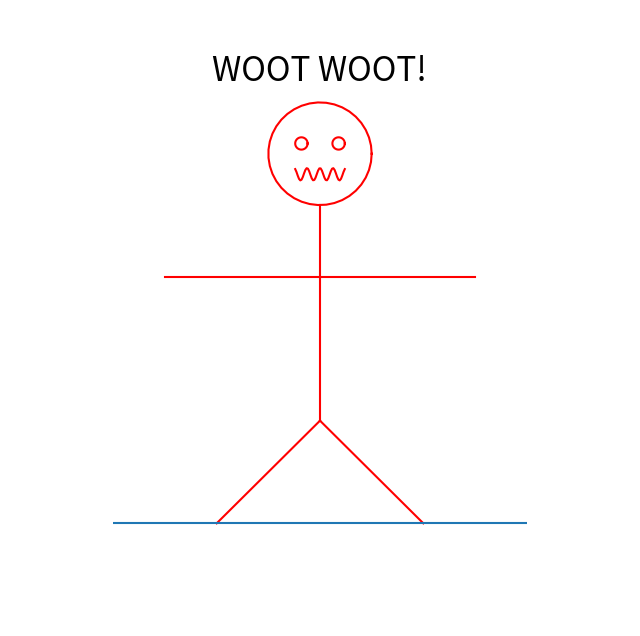

The matplotlib source for this figure:
import numpy as np
import matplotlib.pyplot as plt
from matplotlib.animation import FuncAnimation
from matplotlib import cm

fig = plt.figure(figsize=(8,8))
ax = fig.add_subplot(111, autoscale_on=False)

arm_att = [0,1.2]
leg_att = [0, 0.5]
head = [[0.25 * np.cos(t), 0.25 * np.sin(t) + 1.8] for t in np.linspace(0, np.pi * 2, 40)]
leye = [[0.03 * np.cos(t) - 0.09, 0.03 * np.sin(t) + 1.85] for t in np.linspace(0, np.pi * 2, 40)]
reye = [[0.03 * np.cos(t) + 0.09, 0.03 * np.sin(t) + 1.85] for t in np.linspace(0, np.pi * 2, 40)]
mouth = [[t, 1.7 + 0.03 * np.cos(t*100)] for t in np.linspace(-0.12, 0.12, 40)]
torso = [[0,0.5], [0, 1.55]]
larm = [[-0.75, 1.2], [0, 1.2]]
rarm = [[0, 1.2],[0.75, 1.2]]
# larm = [[t, 1.2 + 0.25 * np.sin(t*10) - 0.25 * np.sin(-0.75*10)] for t in np.linspace(-0.75, 0, 40)]
# rarm = [[t, 1.2 + 0.25 * np.sin(t*10) - 0.25 * np.sin(-0*10)] for t in np.linspace(0, 0.75, 40)]
lleg = [[-0.5, 0], [0, 0.5]]
rleg = [[0, 0.5], [0.5, 0]]

def R(theta, objs, o=(0,0), rad=False, return_separate=False):
    if not rad:
        theta *= np.pi / 180
    cost = np.cos(theta)
    sint = np.sin(theta)
    o = np.array(o)
    newobjs = []
    for obj in objs:
        newobj = []
        for p in obj:
            if return_separate:
                newobj.append([p[0] * cost - p[1] * sint, p[0] * sint + p[1] * cost])
            else:
                p[:] = [(p[0] - o[0]) * cost - (p[1] - o[1]) * sint + o[0], (p[0] - o[0]) * sint + (p[1] - o[1]) * cost + o[1]]
        if return_separate:
            newobjs.append(newobj)
    if return_separate:
        return newobjs

phead, = ax.plot([h[0] for h in head], [h[1] for h in head], 'r-')
ptorso, = ax.plot([t[0] for t in torso], [t[1] for t in torso], 'r-')
plarm, = ax.plot([l[0] for l in larm], [l[1] for l in larm], 'r-')
prarm, = ax.plot([r[0] for r in rarm], [r[1] for r in rarm], 'r-')
plleg, = ax.plot([l[0] for l in lleg], [l[1] for l in lleg], 'r-')
prleg, = ax.plot([r[0] for r in rleg], [r[1] for r in rleg], 'r-')
pleye, = ax.plot([r[0] for r in leye], [r[1] for r in leye], 'r-')
preye, = ax.plot([r[0] for r in reye], [r[1] for r in reye], 'r-')
pmouth, = ax.plot([r[0] for r in mouth], [r[1] for r in mouth], 'r-')
text = ax.text(0.5, 0.9, 'WOOT WOOT!', horizontalalignment='center',
                        verticalalignment='center', transform=ax.transAxes, fontsize=24)
ground = ax.hlines(0, -1, 1)

ln = [phead, ptorso, plarm, prarm, plleg, prleg, ground, pleye, preye, pmouth, text]

colorscheme = cm.get_cmap('hsv')

def init_plot():
    ax.set_xlim(-1.5, 1.5)
    ax.set_ylim((-0.5, 2.5))
    plt.axis('off')
    return ln

tot_R = 0

def update_plot(i):
    global tot_R
    if i > 100:
        R(2*np.cos((i-100)/10), [head, torso, leye, reye], o=leg_att)
        tot_R += 2*np.cos((i-100)/10)
        phead.set_data([h[0] for h in head], [h[1] for h in head])
        ptorso.set_data([t[0] for t in torso], [t[1] for t in torso])
        pleye.set_data([r[0] for r in leye], [r[1] for r in leye])
        preye.set_data([r[0] for r in reye], [r[1] for r in reye])
        preye.set_data([r[0] for r in reye], [r[1] for r in reye])
        if i < 200:
            R(2 * np.cos((i-100) / 10), [larm, rarm], o=leg_att)
            plarm.set_data([l[0] for l in larm], [l[1] for l in larm])
            prarm.set_data([r[0] for r in rarm], [r[1] for r in rarm])

    #mouth_new = [[t, 1.7 + 0.03 * np.cos((t)*100 + i/10)] for t in np.linspace(-0.12, 0.12, 40)]
    mouth_new = np.array(mouth)
    mouth_new[:, 1] -= 1.7
    mouth_new[:,1] *= np.cos(i/10)
    mouth_new[:, 1] += 1.7
    if i > 100:
        R(tot_R, [mouth_new], o=leg_att)
        pmouth.set_data([r[0] for r in mouth_new], [r[1] for r in mouth_new])

    if i > 200:
        if i < 300:
            multiplier = 0 + (i-200)/100
        else:
            multiplier = 1
        larm_new = [[t, 1.2 + multiplier * 0.15 * np.cos((t-i/100) * 10) - multiplier * 0.15 * np.cos((-i/100) * 10)] for t in np.linspace(-0.75, 0, 40)]
        rarm_new = [[t, 1.2 + multiplier * 0.15 * np.sin((t-i/100) * 10) - multiplier * 0.15 * np.sin((-i/100) * 10)] for t in np.linspace(0, 0.75, 40)]
        R(tot_R, [larm_new, rarm_new], o=leg_att)
        plarm.set_data([l[0] for l in larm_new], [l[1] for l in larm_new])
        prarm.set_data([r[0] for r in rarm_new], [r[1] for r in rarm_new])

    for item in [phead, ptorso, plleg, plarm, prleg, prarm, pleye, preye, pmouth, text]:
        item.set_color(colorscheme((np.cos(i / 30) + 1) / 2))
    return ln

ani = FuncAnimation(fig, update_plot, init_func=init_plot, frames=int(200*2*np.pi), interval=25, blit=True, repeat=False)
# ani.save('animan.mp4', extra_args=['-vcodec', 'libx264'])
plt.show()